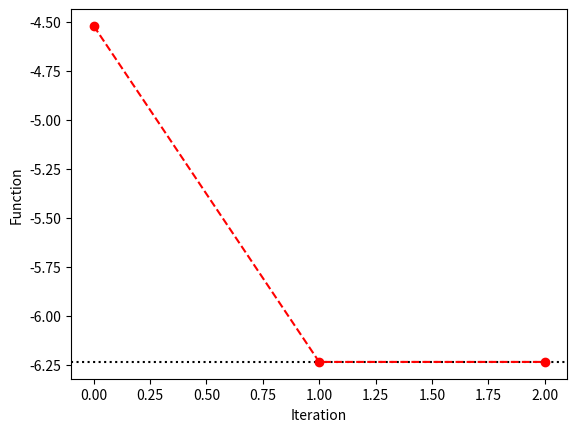

Recreate this plot in Python.
"""
Problem 1 - Algebra Optimization
Using Conjugate Gradient method to minimize a function.
[redacted]
"""

import numpy as np
import matplotlib.pyplot as plt

class Optimize:
    """ Conjugate Gradient Method class."""

    def __init__(self,function,G,b,initial_x = None):
        """
        Creates solver object for Conjugate Gradient Optimization.

        Parameters
        -----------------
        `function` : desied cuadratic function to fit of the form `0.5 * x.T @ G @ x + b.T @ x.`
        `G` :  Hessian, square and symmetric matrix. 
        `b` : Intercept or initial value array.
        `initial_x` : (optional) Array with the initial guess vector. 0 vector chosen if None.
        """
        
        # Function parameters
        self.f = function
        self.G = G
        self.b = b
        self.dim = len(b)

        if initial_x is None: self.x = np.zeros(self.dim)
        else: self.x = initial_x

        # Optimization parameters
        self.gi = self.gradient(x,G,b)
        self.si = -self.gi
        self.f_points = None


    def optimize(self,max_iter = 100,tol_abs=1e-8,steps_info=False):
        """ Optimizes using conjugate gradient method."""
        
        flag = False
        self.f_points = []
        for i in range(max_iter):

            fi,alphai,betai = self.update(self.x,self.si)
            if i > 0: Eabs = abs(fi - self.f_points[-1]); flag=True
            self.f_points.append(fi)

            if steps_info:
                print(f"\nIteration {i}")
                print("General point:  x =",self.x)
                print("Gradient:       g =",self.gi)
                print("s vector:       s =",self.si)
                print("beta:           b = ",betai)
                print("alpha:          a = ",alphai)
                print("Function value: f =",fi)


            if flag:
                if (Eabs < tol_abs):
                    print("\nAbsolute error between iterations lower than tolerance. Converged!")
                    print("Optimized Function value: f =",fi,"\n")
                    return self.f_points, fi
            

        print("\nMaximum number of iterations reached. NOT Converged!")
        print("Last Function value: f =",fi,"\n")
        return self.f_points, fi
    

    def update(self,x,si):

        gi = self.gradient(self.G,x,self.b)
        alphai = self.alpha(si,gi,self.G)
        x += alphai*si

        gm = self.gradient(self.G,x,self.b)
        betai = self.beta(gi,gm)
        si = self.s(si,gm,betai)

        fi = self.f(x,G,b)

        self.gi = gi
        self.si = si
        self.x = x

        return fi,alphai,betai

    # Functions for computing the arrays (g,s) and parameters (beta,alpha)
    # involved in the optimization steps
    def gradient(self,x,G,b): return G@x + b

    def beta(self,g0,g1): return (g1.T@g1)/(g0.T@g0)

    def s(self,s,g,beta): return -g + beta*s

    def alpha(self,s,g,G): return g.T@g/(s.T@G@s)

        
def tridiagonal(dim,k_diagonal,k_below,k_above): 
    """Creates tridiagonal matrix with specified values."""
    a = np.ones((1, dim))[0]*k_diagonal
    b = np.ones((1, dim-1))[0]*k_below
    c = np.ones((1, dim-1))[0]*k_above
    m = np.diag(a, 0) + np.diag(b, -1) + np.diag(c, 1)
    return m

def f(x,G,b):
    """Quadratic funciton to optimize."""
    return 0.5*x.T@G@x + b.T@x


########### MAIN PROGRAM ############

G = tridiagonal(4,2,-1,-1)
b = np.array([-1,0,2,np.sqrt(5)])
x = np.zeros(4)

solver = Optimize(f,G,b,initial_x=x)
f_points, minf = solver.optimize(tol_abs=1e-5,steps_info=True)

plt.axhline(minf,c="k",ls=":")
plt.plot(f_points,"ro--")

plt.xlabel("Iteration");plt.ylabel("Function")
plt.show()


# The 
